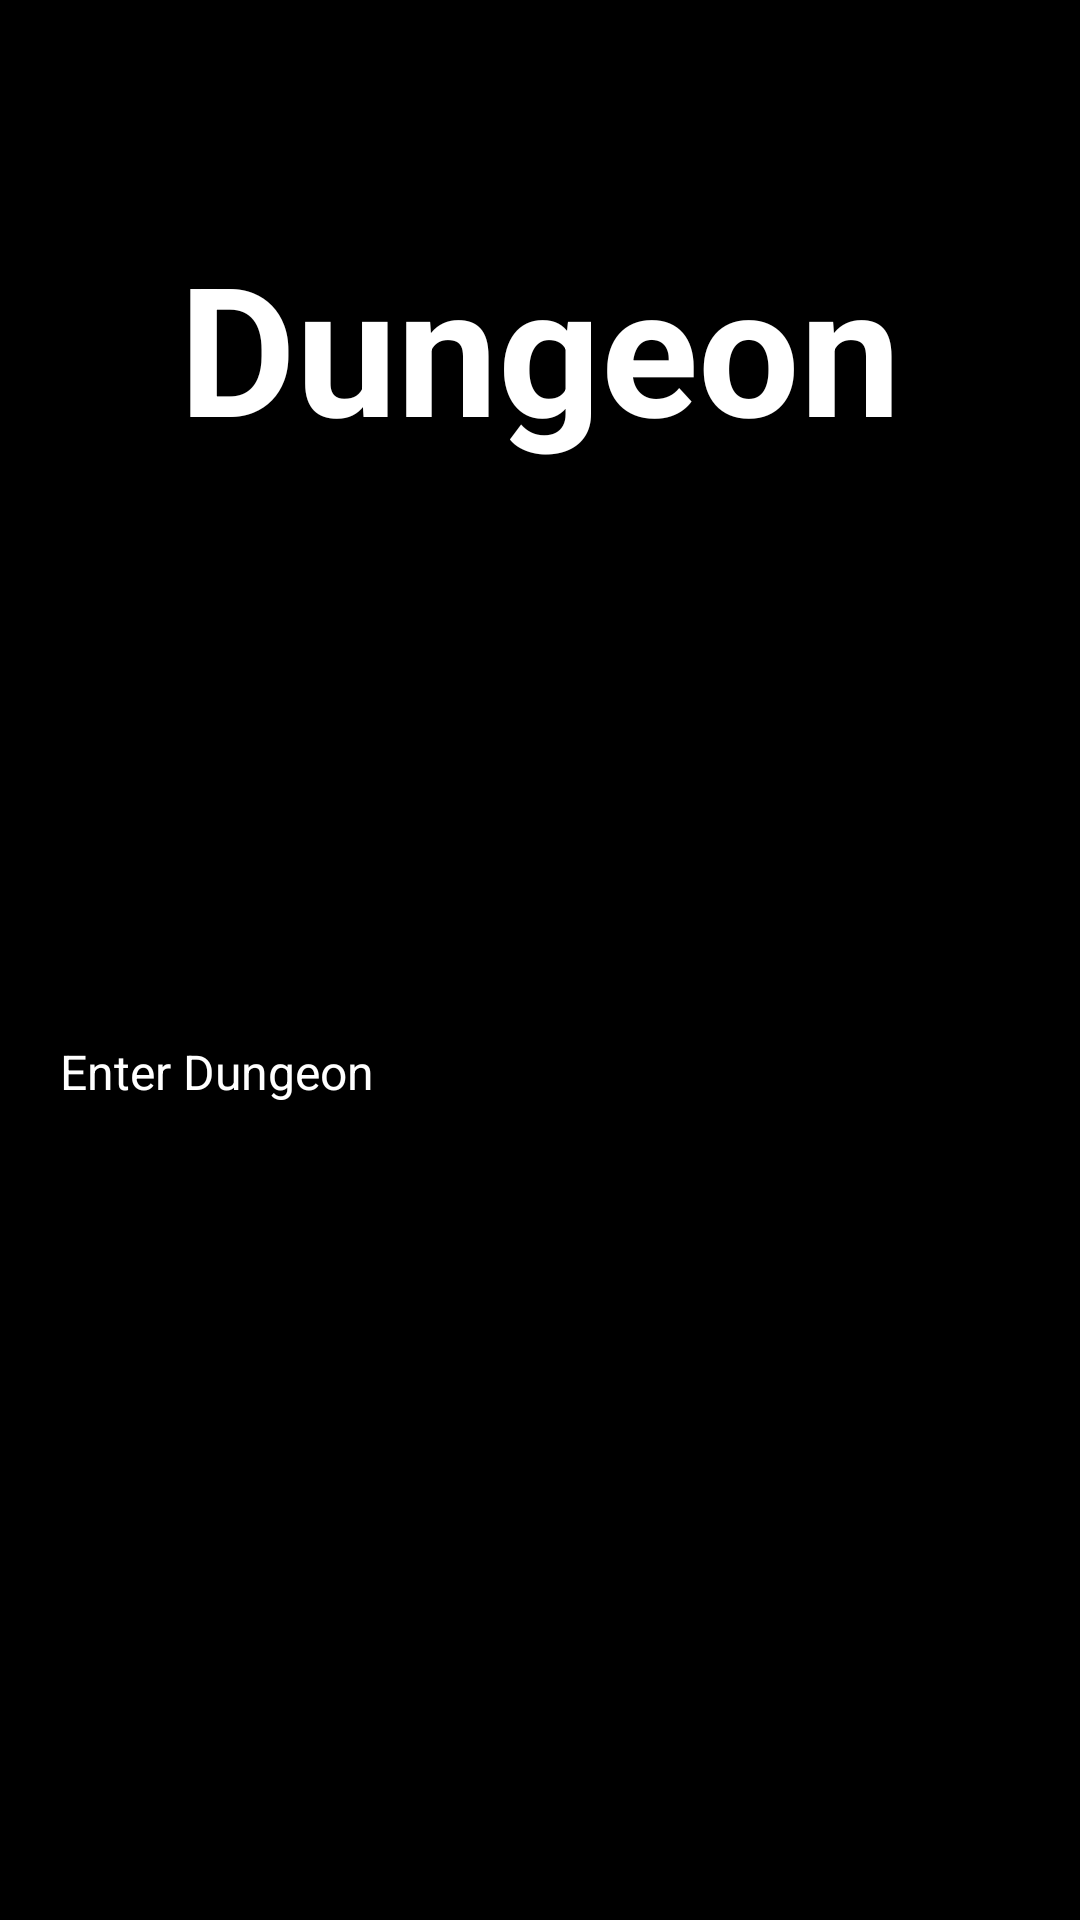

The Android layout XML behind this screen, and the referenced resources:
<!-- AndroidManifest.xml: application theme RpgTasks -->
<!-- res/layout/activity_dungeon.xml -->
<?xml version="1.0" encoding="utf-8"?>
<androidx.constraintlayout.widget.ConstraintLayout xmlns:android="http://schemas.android.com/apk/res/android"
    xmlns:app="http://schemas.android.com/apk/res-auto"
    xmlns:tools="http://schemas.android.com/tools"
    android:layout_width="match_parent"
    android:layout_height="match_parent"
    android:background="#000000"
    tools:context=".dungeon.DungeonActivity">

    <ImageView
        android:id="@+id/imageView"
        android:layout_width="wrap_content"
        android:layout_height="wrap_content"
        android:layout_marginBottom="116dp"
        app:layout_constraintBottom_toTopOf="@+id/enterDungeonbutton"
        app:layout_constraintEnd_toEndOf="parent"
        app:layout_constraintHorizontal_bias="0.498"
        app:layout_constraintStart_toStartOf="parent"
        tools:srcCompat="@tools:sample/avatars" />

    <TextView
        android:id="@+id/textView5"
        android:layout_width="wrap_content"
        android:layout_height="wrap_content"
        android:text="Dungeon"
        android:textColor="#FFFFFF"
        android:textSize="60dp"
        android:textStyle="bold"
        app:layout_constraintBottom_toTopOf="@+id/imageView"
        app:layout_constraintEnd_toEndOf="parent"
        app:layout_constraintStart_toStartOf="parent"
        app:layout_constraintTop_toTopOf="parent" />

    <Button
        android:id="@+id/enterDungeonbutton"
        android:layout_width="0dp"
        android:layout_height="wrap_content"
        android:layout_marginStart="20dp"
        android:layout_marginEnd="20dp"
        android:layout_marginBottom="272dp"
        android:backgroundTint="#001E6C"
        android:text="Enter Dungeon"
        android:textColor="#FFFFFF"
        android:textSize="16dp"
        app:layout_constraintBottom_toBottomOf="parent"
        app:layout_constraintEnd_toEndOf="parent"
        app:layout_constraintHorizontal_bias="0.498"
        app:layout_constraintStart_toStartOf="parent" />
</androidx.constraintlayout.widget.ConstraintLayout>
<!-- resources referenced by this layout -->
<resources>
  <style name="RpgTasks" parent="Theme.MaterialComponents.DayNight.DarkActionBar">
          <item name="windowNoTitle">true</item>
          <item name="windowActionBar">true</item>
          <item name="android:statusBarColor" tools:targetApi="l">?attr/colorPrimaryVariant</item>
      </style>
</resources>
